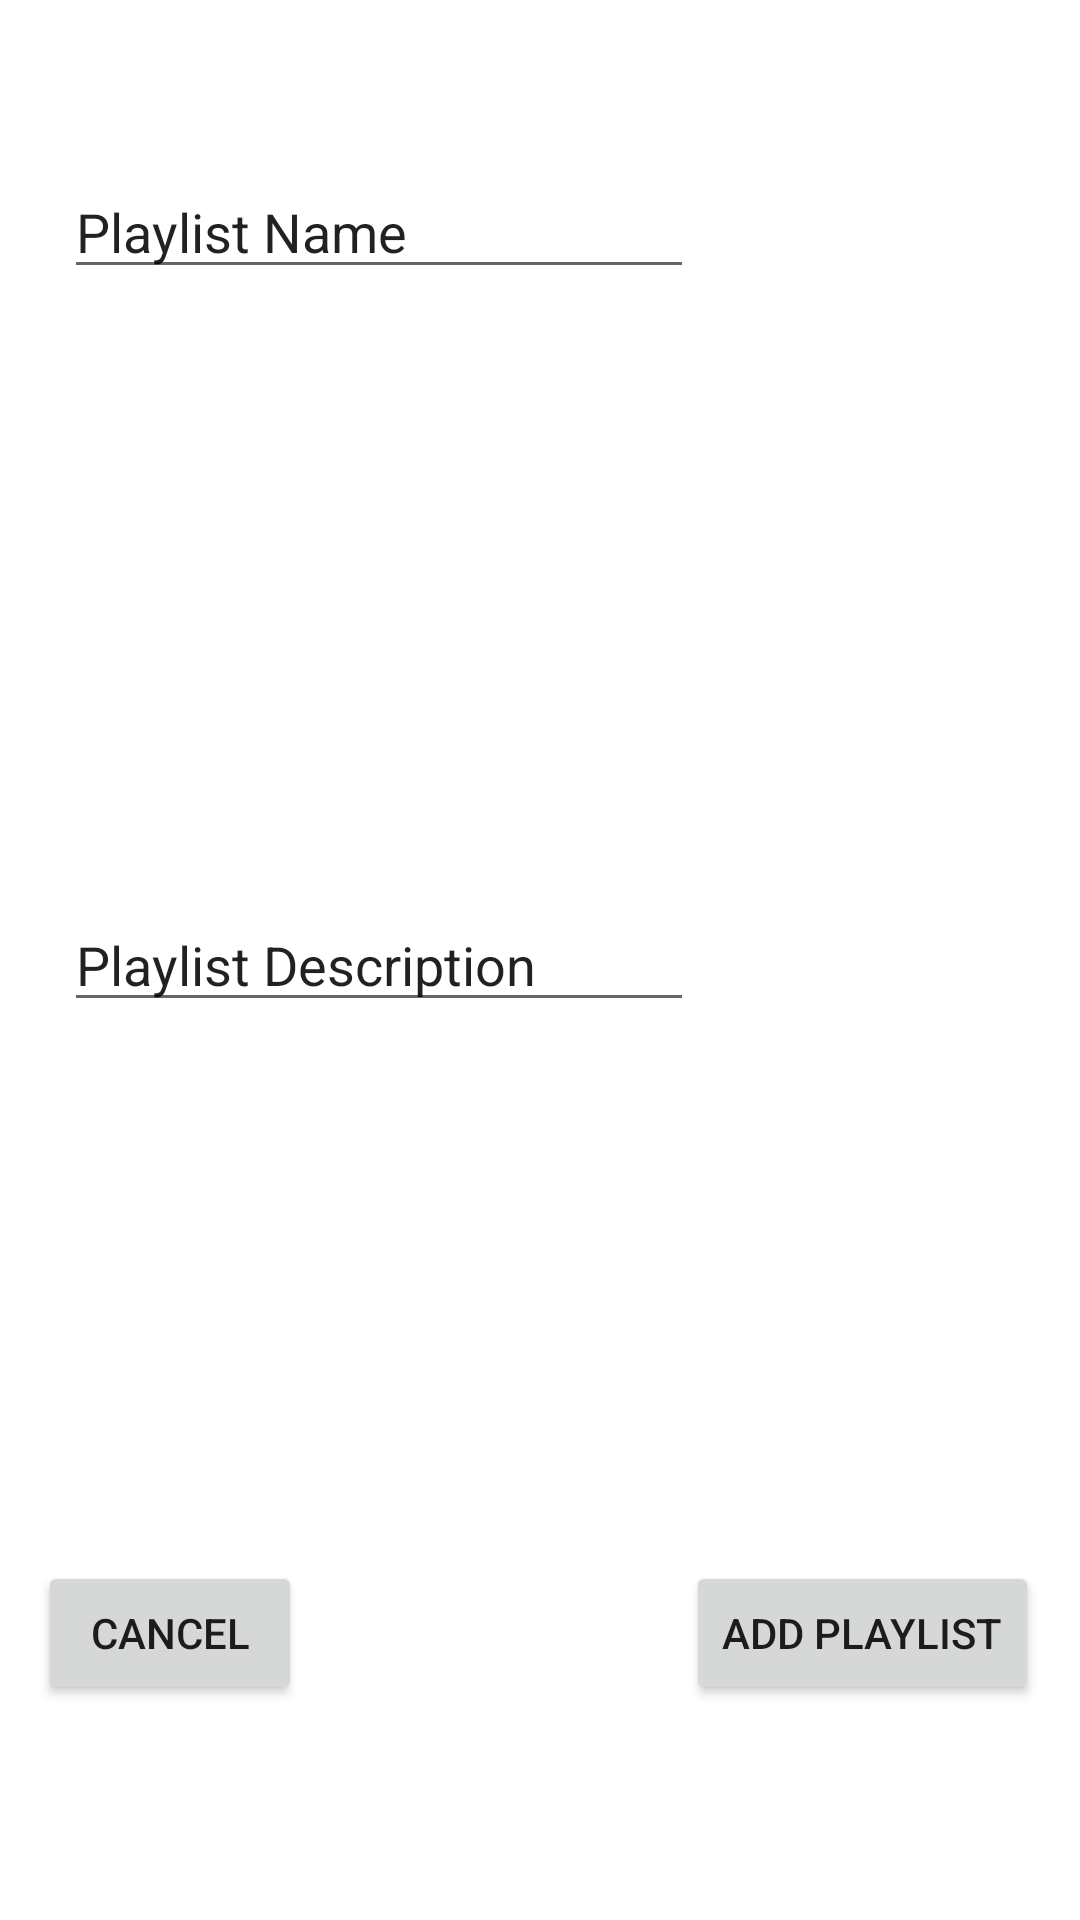

Android layout source for this screen:
<!-- AndroidManifest.xml: application theme Theme.SpotifyPlaylistManager -->
<!-- res/layout/add_playlist.xml -->
<?xml version="1.0" encoding="utf-8"?>
<androidx.constraintlayout.widget.ConstraintLayout xmlns:android="http://schemas.android.com/apk/res/android"
    xmlns:app="http://schemas.android.com/apk/res-auto"
    xmlns:tools="http://schemas.android.com/tools"
    android:layout_width="match_parent"
    android:layout_height="match_parent"
    android:focusableInTouchMode="true"
    android:focusable="true"
    android:enabled="true">

    <EditText
        android:id="@+id/newPlaylistName"
        android:layout_width="wrap_content"
        android:layout_height="wrap_content"
        android:ems="10"
        android:focusableInTouchMode="true"
        android:inputType="textPersonName"
        android:text="@string/playlist_name"
        android:enabled="true"
        app:layout_constraintBottom_toBottomOf="parent"
        app:layout_constraintEnd_toEndOf="parent"
        app:layout_constraintHorizontal_bias="0.143"
        app:layout_constraintStart_toStartOf="parent"
        app:layout_constraintTop_toTopOf="parent"
        app:layout_constraintVertical_bias="0.092"
        android:autofillHints="" />

    <EditText
        android:id="@+id/newPlaylistDescription"
        android:layout_width="wrap_content"
        android:layout_height="wrap_content"
        android:ems="10"
        android:enabled="true"
        android:focusableInTouchMode="true"
        android:inputType="textPersonName"
        android:text="Playlist Description"
        app:layout_constraintBottom_toBottomOf="parent"
        app:layout_constraintEnd_toEndOf="parent"
        app:layout_constraintHorizontal_bias="0.143"
        app:layout_constraintStart_toStartOf="parent"
        app:layout_constraintTop_toTopOf="parent" />

    <Button
        android:id="@+id/cancelButton"
        android:layout_width="wrap_content"
        android:layout_height="wrap_content"
        android:text="Cancel"
        app:layout_constraintBottom_toBottomOf="parent"
        app:layout_constraintEnd_toEndOf="parent"
        app:layout_constraintHorizontal_bias="0.047"
        app:layout_constraintStart_toStartOf="parent"
        app:layout_constraintTop_toTopOf="parent"
        app:layout_constraintVertical_bias="0.879" />

    <Button
        android:id="@+id/addPlayListBtn"
        android:layout_width="wrap_content"
        android:layout_height="wrap_content"
        android:text="Add Playlist"
        app:layout_constraintBottom_toBottomOf="parent"
        app:layout_constraintEnd_toEndOf="parent"
        app:layout_constraintHorizontal_bias="0.944"
        app:layout_constraintStart_toStartOf="parent"
        app:layout_constraintTop_toTopOf="parent"
        app:layout_constraintVertical_bias="0.879" />
</androidx.constraintlayout.widget.ConstraintLayout>
<!-- resources referenced by this layout -->
<resources>
  <string name="playlist_name">Playlist Name</string>
  <style name="Theme.SpotifyPlaylistManager" parent="Theme.MaterialComponents.DayNight.DarkActionBar">
          
          <item name="colorPrimary">@color/purple_500</item>
          <item name="colorPrimaryVariant">@color/purple_700</item>
          <item name="colorOnPrimary">@color/white</item>
          
          <item name="colorSecondary">@color/teal_200</item>
          <item name="colorSecondaryVariant">@color/teal_700</item>
          <item name="colorOnSecondary">@color/black</item>
          
          <item name="android:statusBarColor" tools:targetApi="l">?attr/colorPrimaryVariant</item>
          
      </style>
  <!-- not gathered from this repository: default colours our renderer supplied (Android Studio template values) -->
  <color name="purple_500">#FF6200EE</color>
  <color name="purple_700">#FF3700B3</color>
  <color name="teal_200">#FF03DAC5</color>
  <color name="teal_700">#FF018786</color>
  <color name="black">#FF000000</color>
  <color name="white">#FFFFFFFF</color>
</resources>
